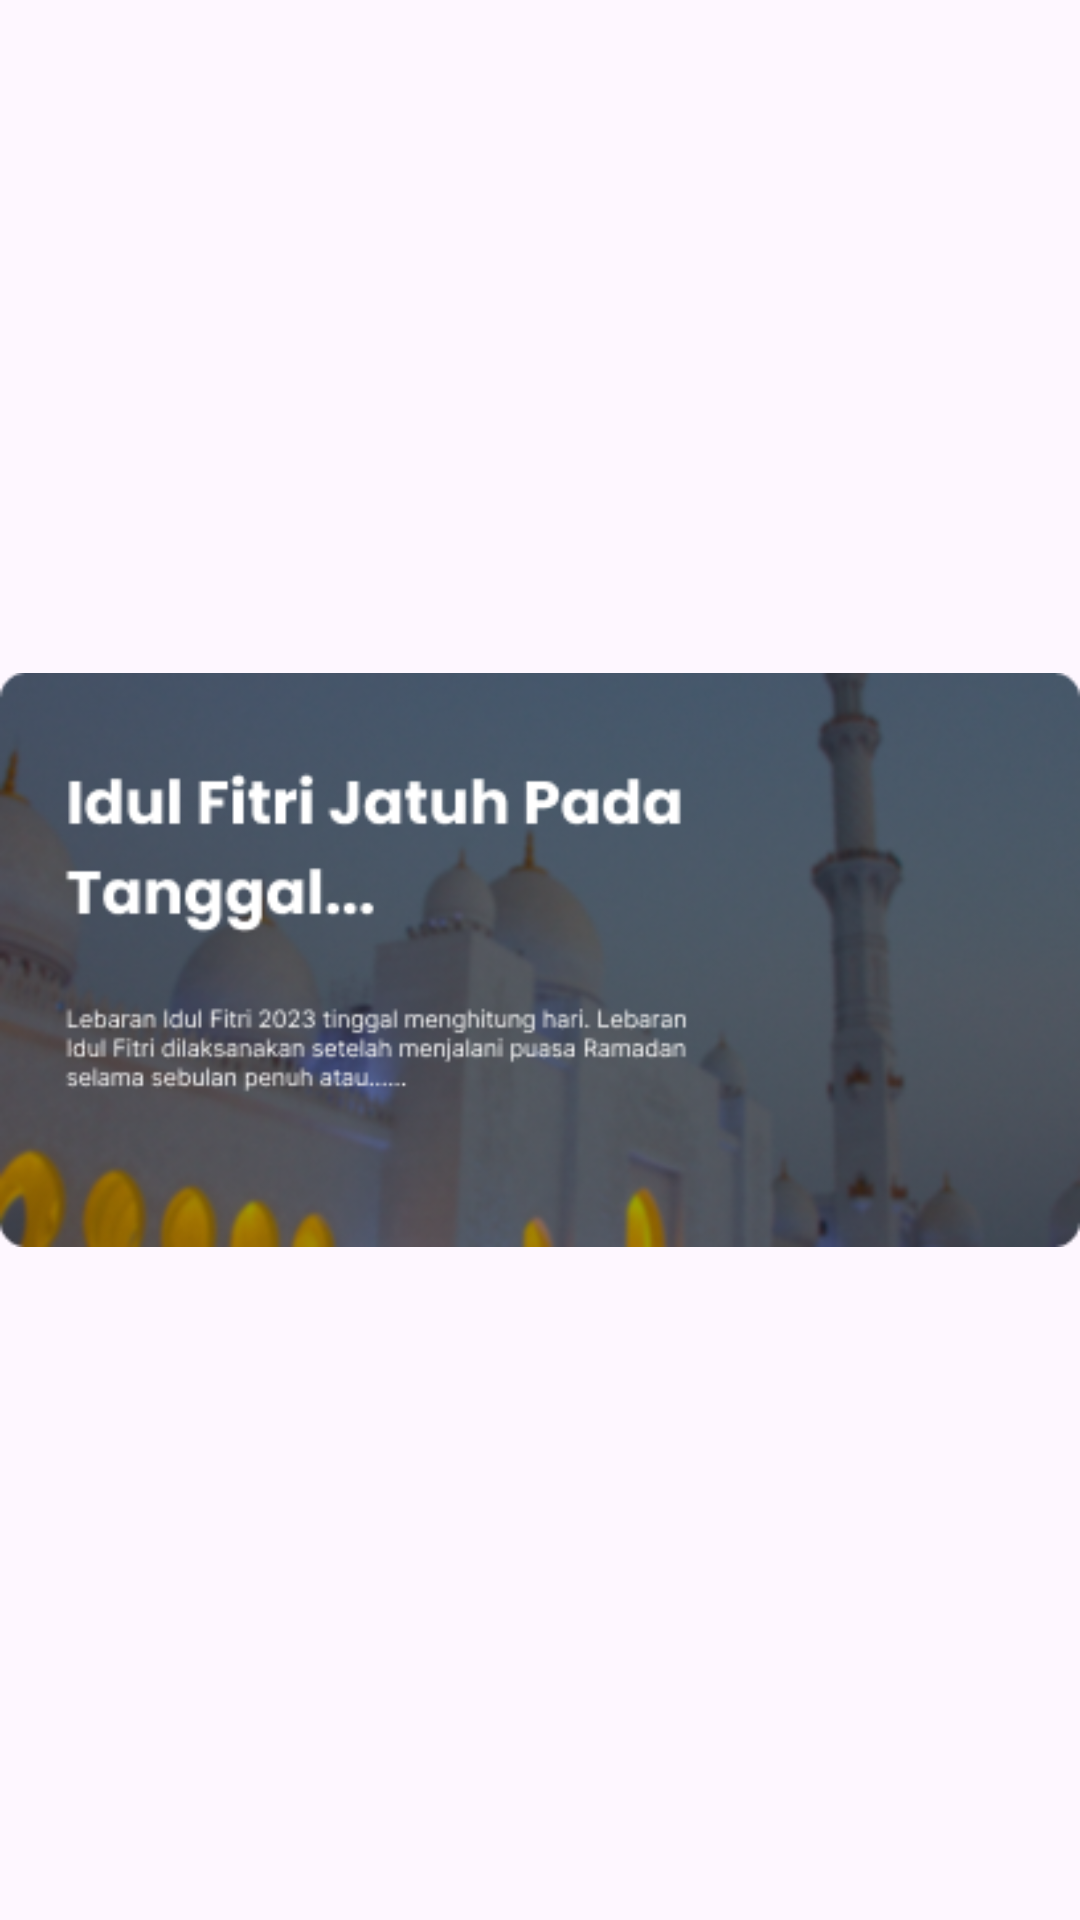

Write the Android layout XML for this screen, with the resource values it uses.
<!-- AndroidManifest.xml: application theme Theme.Sunnahku -->
<!-- res/layout/fragment_artikel.xml -->
<?xml version="1.0" encoding="utf-8"?>
<ImageView xmlns:android="http://schemas.android.com/apk/res/android"
    android:id="@+id/img_fragment"
    android:layout_width="match_parent"
    android:layout_height="match_parent"
    android:contentDescription="@string/content_txt_image_artikel"
    android:src="@drawable/artikel_1" />
<!-- resources referenced by this layout -->
<resources>
  <!-- drawable artikel_1: png bitmap (drawable, 111572 bytes) -->
  <string name="content_txt_image_artikel">Image Poster Detail Artikel</string>
  <style name="Theme.Sunnahku" parent="Base.Theme.Sunnahku" />
  <style name="Base.Theme.Sunnahku" parent="Theme.Material3.DayNight.NoActionBar">
          <item name="colorPrimary">@color/cream_yellow</item>
          <item name="colorPrimaryVariant">@color/red</item>
          <item name="colorOnPrimary">@color/white</item>
          
          <item name="colorSecondary">@color/red</item>
          <item name="colorOnSecondary">@color/cream_yellow</item>
          
          <item name="android:statusBarColor">?attr/colorPrimaryVariant</item>
  
      </style>
  <color name="cream_yellow">#FEE877</color>
  <color name="red">#AC0D0D</color>
  <color name="white">#FFFFFFFF</color>
</resources>
